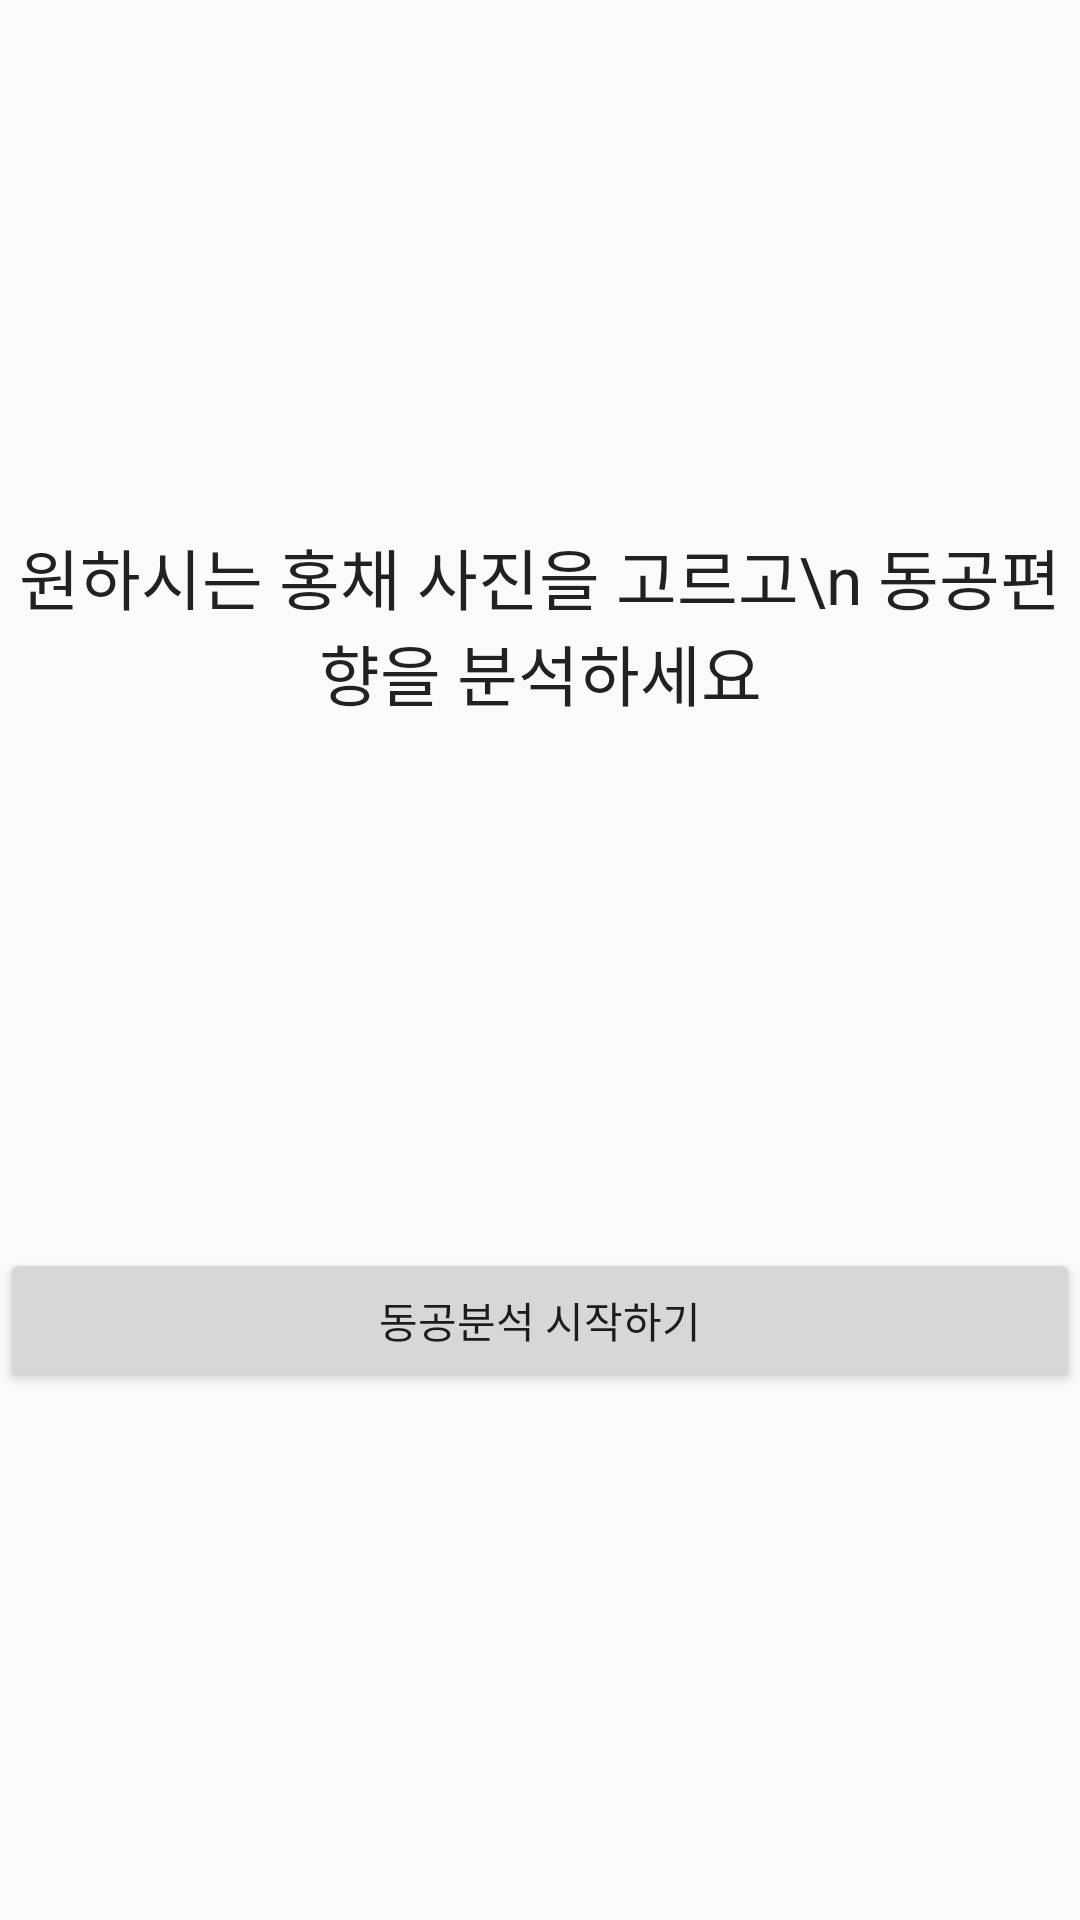

Here is an Android app screen rendered from its layout file. Give the layout XML and the strings, colors and styles it references.
<!-- AndroidManifest.xml: application theme Theme.Pupilbias -->
<!-- res/layout/fragment_home.xml -->
<?xml version="1.0" encoding="utf-8"?>
<layout xmlns:tools="http://schemas.android.com/tools"
    xmlns:android="http://schemas.android.com/apk/res/android"
    xmlns:app="http://schemas.android.com/apk/res-auto"
    tools:ignore="MissingDefaultResource">

    <data>
        <variable
            name="viewModel"
            type="com.jslee.pupilbias.home.HomeViewModel" />
    </data>

    <androidx.constraintlayout.widget.ConstraintLayout
        android:id="@+id/root_layout"
        android:layout_width="match_parent"
        android:layout_height="match_parent">

        <TextView
            android:id="@+id/textView"
            android:layout_width="match_parent"
            android:layout_height="wrap_content"
            android:gravity="center"
            android:text="원하시는 홍채 사진을 고르고\n 동공편향을 분석하세요"
            android:textAppearance="@style/TextAppearance.AppCompat.Large"
            app:layout_constraintBottom_toTopOf="@+id/next_btn"
            app:layout_constraintEnd_toEndOf="parent"
            app:layout_constraintTop_toBottomOf="parent"
            app:layout_constraintTop_toTopOf="parent" />

        <Button
            android:id="@+id/next_btn"
            android:layout_width="match_parent"
            android:layout_height="wrap_content"
            android:text="동공분석 시작하기"
            android:onClick="@{() -> viewModel.onClickedNextBtn()}"
            app:layout_constraintBottom_toBottomOf="parent"
            app:layout_constraintEnd_toEndOf="parent"
            app:layout_constraintStart_toStartOf="parent"
            app:layout_constraintTop_toBottomOf="@+id/textView" />

    </androidx.constraintlayout.widget.ConstraintLayout>

</layout>
<!-- resources referenced by this layout -->
<resources>
  <style name="Theme.Pupilbias" parent="Theme.AppCompat.Light.DarkActionBar">
          
          <item name="colorPrimary">@color/purple_500</item>
          <item name="colorPrimaryDark">@color/purple_700</item>
          <item name="colorAccent">@color/teal_200</item>
          
      </style>
  <!-- not gathered from this repository: default colours our renderer supplied (Android Studio template values) -->
  <color name="purple_500">#FF6200EE</color>
  <color name="purple_700">#FF3700B3</color>
  <color name="teal_200">#FF03DAC5</color>
</resources>
